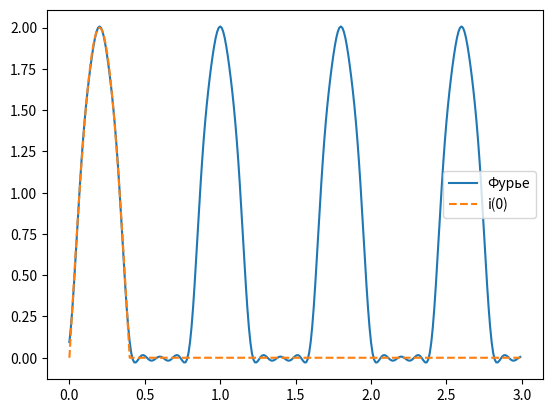

This chart was generated by the following Python code:
import numpy as np
import matplotlib.pyplot as plt

def I_0(x):
    if x < 0 or x > 0.4:
        return 0
    else:
        return 2*np.sin(2.5*np.pi*x)
    
def furier_I(x):
    if (x <0):
        return 0
    return 0.635 + np.cos(2.5*np.pi*x-0.5*np.pi) + 0.42*np.cos(5*np.pi*x - np.pi) + 0.084 * np.cos(10*np.pi*x - np.pi) + 0.036 * np.cos(15*np.pi*x - np.pi)
def approx_I(x):
    if (x < 0 or x > 0.4):
        return 0
    elif (x<0.067):
        return I_0(x)
    elif (x > 0.31):
        return I_0(x)
    else:
        return furier_I(x)

x = np.arange(0, 3, 0.01)
y = [furier_I(i) for i in x]
y_0 = [I_0(i) for i in x]
y_approx = [approx_I(i) for i in x]

plt.plot(x, y, label='Фурье')
plt.plot(x, y_0, label='i(0)', linestyle='--')
# plt.plot(x, y_approx, label='Аппроксимация рядом Фурье')
plt.legend()
plt.show()